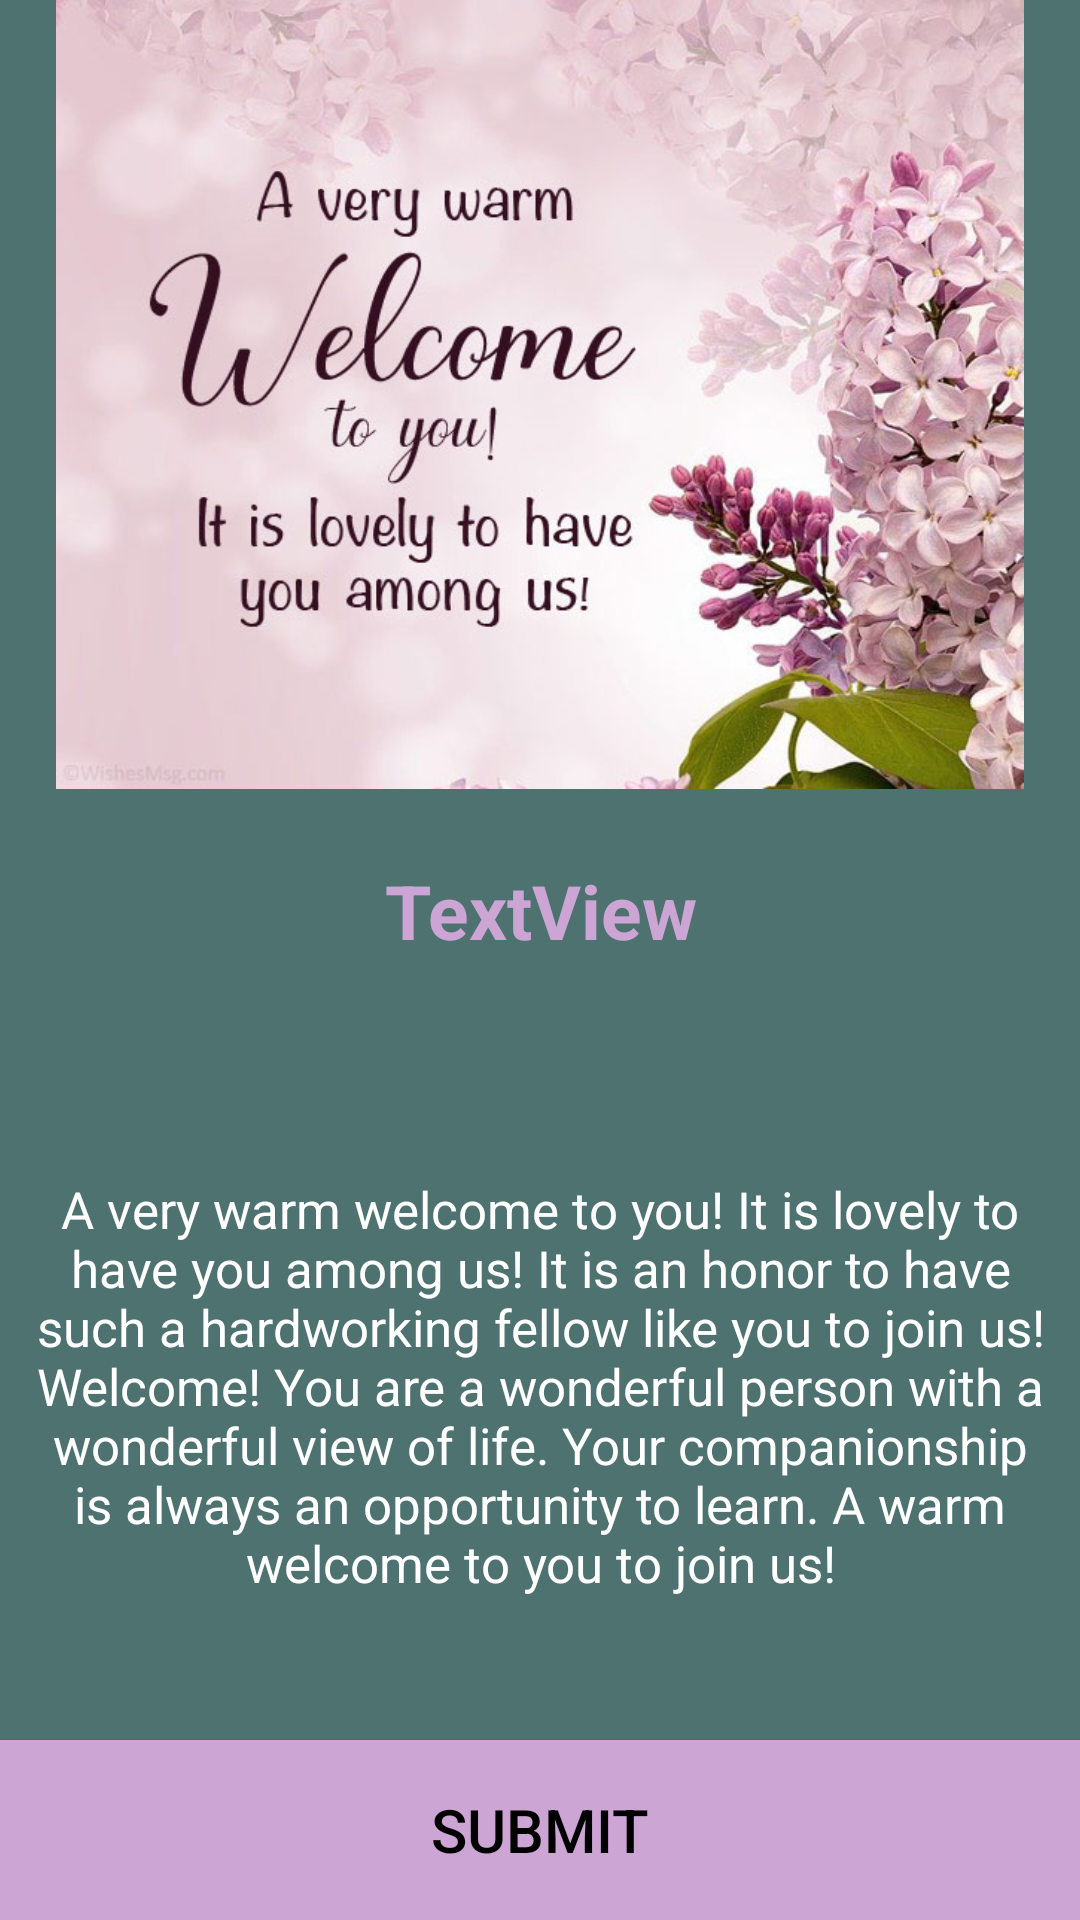

Reconstruct the res/layout file that produces this screen, plus the resources it refers to.
<!-- AndroidManifest.xml: application theme Theme.FragmentWithDataPassing -->
<!-- res/layout/fragment_second.xml -->
<?xml version="1.0" encoding="utf-8"?>
<LinearLayout xmlns:android="http://schemas.android.com/apk/res/android"
    xmlns:app="http://schemas.android.com/apk/res-auto"
    xmlns:tools="http://schemas.android.com/tools"
    android:layout_width="match_parent"
    android:orientation="vertical"
    android:weightSum="4"
    android:background="@color/grey"
    android:layout_height="match_parent"
    tools:context=".fragment.SecondFragment">

    


    <ImageView
        android:id="@+id/imageView2"
        android:layout_width="match_parent"
        android:layout_height="26dp"
        android:layout_weight="2.5"
        android:src="@drawable/img" />

    <TextView
        android:id="@+id/disply"
        android:layout_width="match_parent"
        android:gravity="center"
        android:textColor="@color/pink"
        android:textSize="25dp"
        android:textStyle="bold"
        android:layout_height="wrap_content"
        android:layout_weight="0.5"
        android:text="TextView" />

    <TextView
        android:id="@+id/textView"
        android:layout_width="match_parent"
        android:layout_height="wrap_content"
        android:layout_weight="1"
        android:textAlignment="center"
        android:gravity="center"
        android:text="@string/text"
        android:textColor="@color/white"
        android:textSize="17dp" />

    <Button
        android:id="@+id/butSec"
        android:background="@color/pink"
        android:layout_width="match_parent"
        android:layout_height="60dp"
        android:textSize="20dp"
        android:textColor="@color/black"
        android:text="Submit" />


</LinearLayout>
<!-- resources referenced by this layout -->
<resources>
  <color name="black">#FF000000</color>
  <color name="grey">#4D726F</color>
  <color name="pink">#CCA5D5</color>
  <color name="white">#FFFFFFFF</color>
  <!-- drawable img: png bitmap (drawable, 479195 bytes) -->
  <string name="text">A very warm welcome to you!
  
            It is lovely to have you among us!
  
  
  
           It is an honor to have such a hardworking fellow like you to join us! Welcome!
          You are a wonderful person with a wonderful view of life.
          Your companionship is always an opportunity to learn.
          A warm welcome to you to join us!</string>
  <style name="Theme.FragmentWithDataPassing" parent="Theme.AppCompat.Light.NoActionBar">
          
          <item name="colorPrimary">@color/purple_500</item>
          <item name="colorPrimaryVariant">@color/purple_700</item>
          <item name="colorOnPrimary">@color/white</item>
          
          <item name="colorSecondary">@color/teal_200</item>
          <item name="colorSecondaryVariant">@color/teal_700</item>
          <item name="colorOnSecondary">@color/black</item>
          
          <item name="android:statusBarColor" tools:targetApi="l">?attr/colorPrimaryVariant</item>
          
      </style>
  <color name="purple_500">#FF6200EE</color>
  <color name="purple_700">#FF3700B3</color>
  <color name="teal_200">#FF03DAC5</color>
  <color name="teal_700">#FF018786</color>
</resources>
